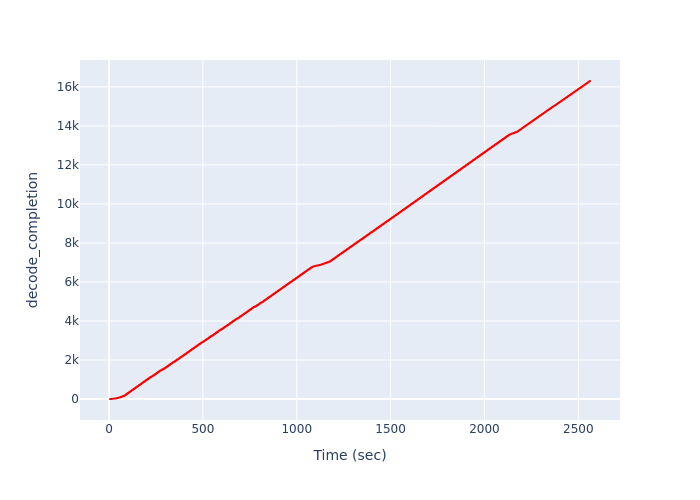

Data behind this chart, as committed beside it:
Time (sec), decode_completion
5.075, 1
7.81, 2
10.54, 3
13.27, 4
13.47, 5
13.47, 6
13.47, 7
13.47, 8
16.21, 9
18.95, 10
21.7, 11
22.42, 12
22.42, 13
22.42, 14
22.42, 15
22.42, 16
22.42, 17
22.42, 18
25.17, 19
27.92, 20
30.67, 21
31.81, 22
31.81, 23
31.81, 24
31.81, 25
31.81, 26
31.81, 27
31.81, 28
31.81, 29
31.81, 30
31.81, 31
34.57, 32
37.32, 33
38.88, 34
38.88, 35
38.88, 36
38.88, 37
38.88, 38
38.88, 39
38.88, 40
38.88, 41
38.88, 42
38.88, 43
38.88, 44
38.88, 45
41.64, 46
44.4, 47
46.23, 48
46.23, 49
46.23, 50
46.23, 51
46.23, 52
46.23, 53
46.23, 54
46.23, 55
46.23, 56
46.23, 57
46.23, 58
46.23, 59
46.23, 60
... 16,240 more rows
